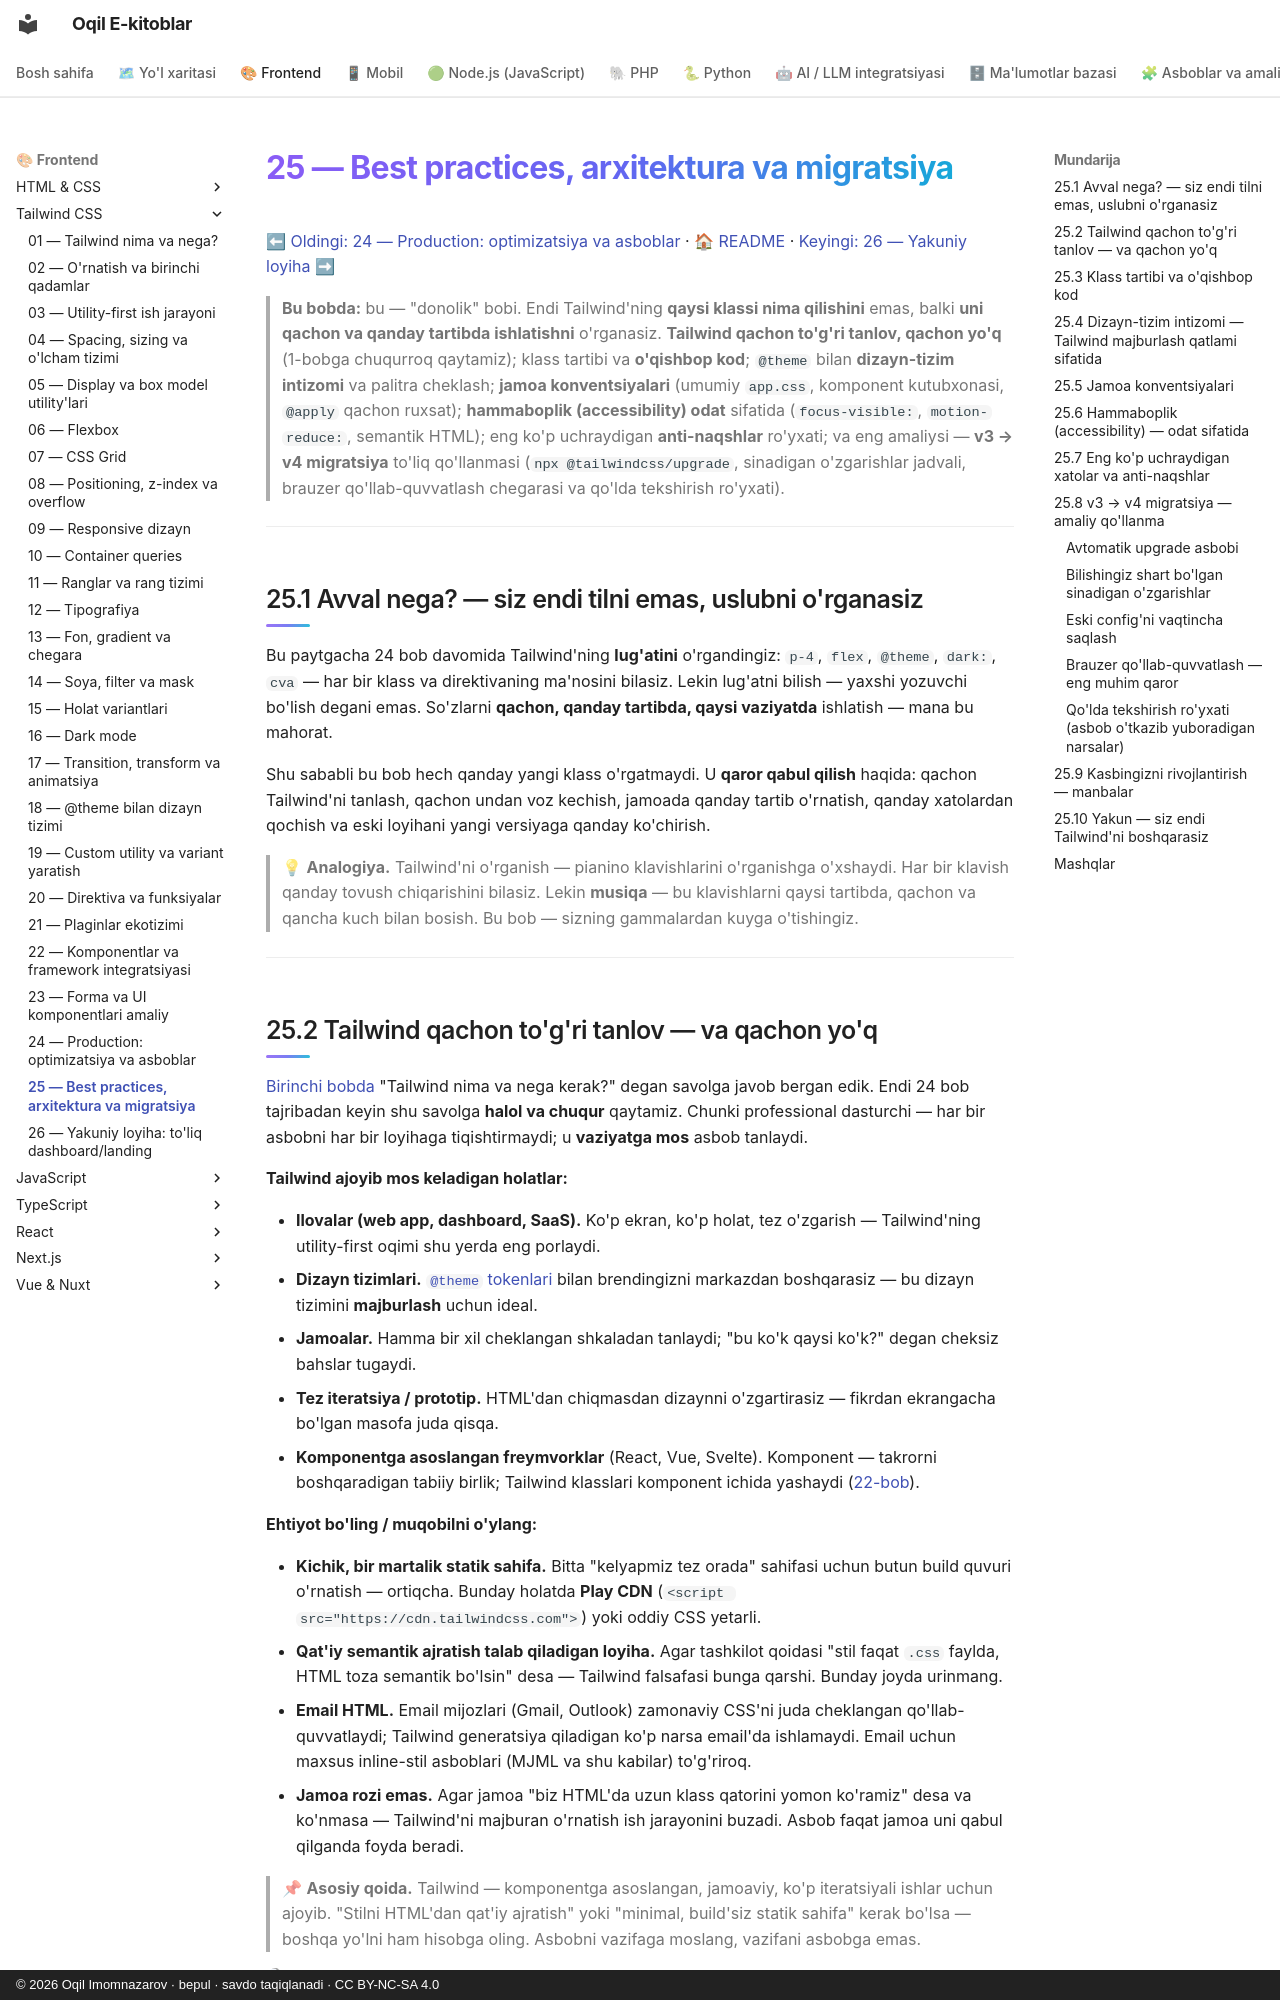

repository: iOqil/e-book · page: tailwind/25-best-practices-migratsiya/index.html · generator: mkdocs · copyright: © 2026 Oqil Imomnazarov · bepul · savdo taqiqlanadi · CC BY-NC-SA 4.0

# 25 — Best practices, arxitektura va migratsiya

[⬅ Oldingi: 24 — Production: optimizatsiya va asboblar](./24-production-optimizatsiya.md) · [🏠 README](./README.md) · [Keyingi: 26 — Yakuniy loyiha ➡](./26-capstone-loyiha.md)

> **Bu bobda:** bu — "donolik" bobi. Endi Tailwind'ning **qaysi klassi nima qilishini** emas, balki **uni qachon va qanday tartibda ishlatishni** o'rganasiz. **Tailwind qachon to'g'ri tanlov, qachon yo'q** (1-bobga chuqurroq qaytamiz); klass tartibi va **o'qishbop kod**; `@theme` bilan **dizayn-tizim intizomi** va palitra cheklash; **jamoa konventsiyalari** (umumiy `app.css`, komponent kutubxonasi, `@apply` qachon ruxsat); **hammaboplik (accessibility) odat** sifatida (`focus-visible:`, `motion-reduce:`, semantik HTML); eng ko'p uchraydigan **anti-naqshlar** ro'yxati; va eng amaliysi — **v3 → v4 migratsiya** to'liq qo'llanmasi (`npx @tailwindcss/upgrade`, sinadigan o'zgarishlar jadvali, brauzer qo'llab-quvvatlash chegarasi va qo'lda tekshirish ro'yxati).

---

## 25.1 Avval nega? — siz endi tilni emas, uslubni o'rganasiz

Bu paytgacha 24 bob davomida Tailwind'ning **lug'atini** o'rgandingiz: `p-4`, `flex`, `@theme`, `dark:`, `cva` — har bir klass va direktivaning ma'nosini bilasiz. Lekin lug'atni bilish — yaxshi yozuvchi bo'lish degani emas. So'zlarni **qachon, qanday tartibda, qaysi vaziyatda** ishlatish — mana bu mahorat.

Shu sababli bu bob hech qanday yangi klass o'rgatmaydi. U **qaror qabul qilish** haqida: qachon Tailwind'ni tanlash, qachon undan voz kechish, jamoada qanday tartib o'rnatish, qanday xatolardan qochish va eski loyihani yangi versiyaga qanday ko'chirish.

> 💡 **Analogiya.** Tailwind'ni o'rganish — pianino klavishlarini o'rganishga o'xshaydi. Har bir klavish qanday tovush chiqarishini bilasiz. Lekin **musiqa** — bu klavishlarni qaysi tartibda, qachon va qancha kuch bilan bosish. Bu bob — sizning gammalardan kuyga o'tishingiz.

---
